Run: headless pygame with SDL's dummy video driver; simulated clock (each Clock.tick advances the game by its frame time, no real sleeping); random seed 0; keys injected as events and as key.get_pressed() state; no mouse input.
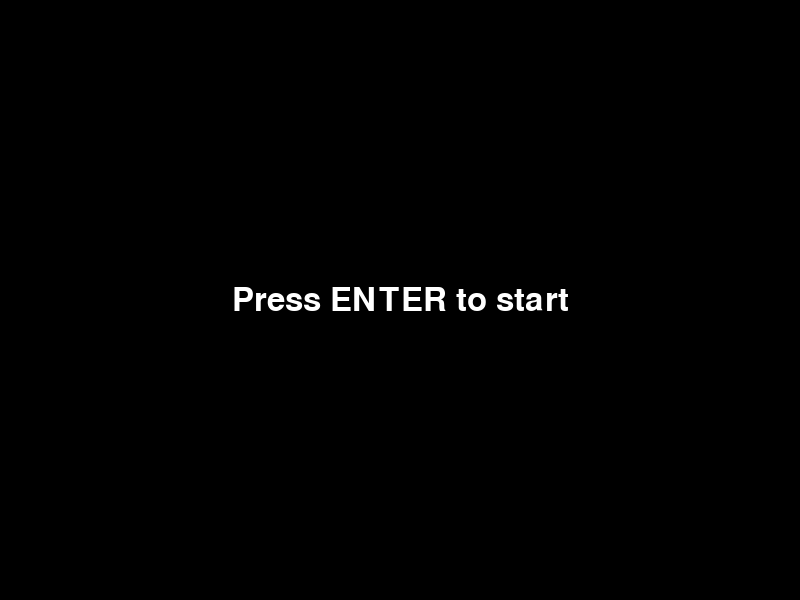
Frame 1 of 4 · flips 1–60 · no input
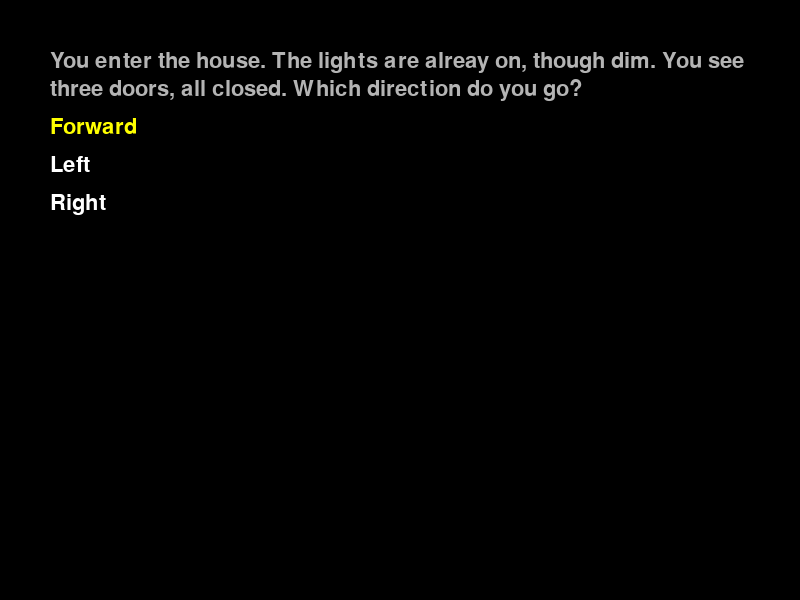
Frame 2 of 4 · flips 61–180 · tapped SPACE, RETURN · held RIGHT (→), D
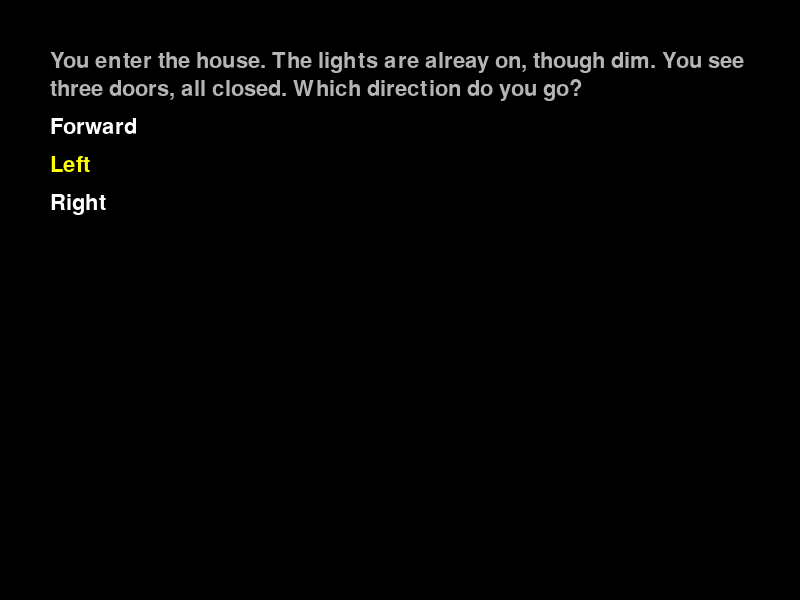
Frame 3 of 4 · flips 181–300 · held DOWN (↓), S
Frame 4 of 4 · flips 301–420 · held LEFT (←), A, UP (↑), W · screen same as frame 2, image omitted

The pygame program that drew these frames:

import pygame
import sys

pygame.init()

# ---------- Constants ----------
WIDTH, HEIGHT = 800, 600
WIN = pygame.display.set_mode((WIDTH, HEIGHT))
pygame.display.set_caption("Old Style Terminal")

FONT = pygame.font.SysFont("Courier New", 32)
BIGFONT = pygame.font.SysFont("Courier New", 48)
WHITE = (255, 255, 255)
BLACK = (0, 0, 0)
YELLOW = (255, 255, 0)
GREY = (180, 180, 180)

# ---------- Game Variables ----------
state = "menu"  # or "selection"
menu_message = "Press ENTER to start"
options = {
    "Entry": [
        "You enter the house. The lights are alreay on, though dim. You see three doors, all closed. Which direction do you go? ",
        "Forward",
        "Left",
        "Right",
    ],
    "Exit" : [
        "The door won't budge: it has a lock.",
        "Back",
    ],
    "Sheets" : [
        "You open the door and see an empty room, save for a paper with six sheets of paper on it, numbered one through six.",
        "One",
        "Two",
        "Three",
        "Four",
        "Five",
        "Six",
        "Back"
    ],
    "Lockbox" : [
        "You open the door and see a table with a strange box on it, with a code entry. Maybe you could open the box if you found a code? ",
        "Leave"
    ],
    "Sheet1" : [
        "The sheet has several points on it, all numbered. Connect them, or count the number of dots? ",
        "Connect",
        "Count"
    ],
    "Sheet1 Connected" : [
        "The lines connect to form the number 19.",
        "Check another"
    ],
    "Sheet1 Counted" : [
        "There are 19 dots on the page.",
        "Check another"
    ],
    "Sheet2" : [
        "The sheet has an equation containing x and y. Which do you solve for? ",
        "x",
        "y"
    ],
    "Sheet2 y" : [
        "You get the equation y = 9x.",
        "Check another"
    ],
    "Sheet2 x" : [
        "You get the equation x = y/9.",
        "Check another"
    ],
    "Sheet3" : [
        "The sheet has the roman numeral XIX.",
        "Check another"
    ],
    "Sheet4" : [
        "The sheet has a picture of a pie, then a minus sign and the number 2.14...?",
        "Check another"
    ],
    "Sheet5" : [
        "On the sheet are the numbers 72, 2, and 2. It looks as though something between them was erased, and it appears to be the same between both pairs.",
        "Check another"
    ],
    "Sheet6" : [
        "On the sheet is a sequence of numbers: __, 40, 80, 160.",
        "Check another"
    ],
    "Key" : [
        "You notice another sheet, containing a table of numbers and letters. It maps a to 1, b to 2, and so on. Perhaps by converting the numbers you found and rearranging them, you can form a word? ",
        "Back"
    ],
    "Enter code" : [
        "These are the combinations you came up with. Which do you try? ",
        "STAIRS",
        "SITRAS",
        "TIRSSA",
        "SISART",
        "ATSIRS",
        "ISTRAS"
    ],
    "Open" : [
        "The lockbox clicks open, revealing a small key inside.",
        "Back"
    ],
    "Failure" : [
        "Nothing happened.",
        "Back"
    ],
    "Insert Key" : [
        "You insert the key into the door lock, and it clicks open. Do you proceed and see what lies in wait? ",
        "Move forward"
    ]
}
# selected is the currently-highlighted option index within the active scene's option list
# index 0 is a descriptive line and must not be selectable, so default to 1
selected = 1
scene = "Entry"
checked = []

# ---------- Draw Functions ----------
def draw_menu():
    WIN.fill(BLACK)
    text = BIGFONT.render(menu_message, True, WHITE)
    WIN.blit(text, (WIDTH//2 - text.get_width()//2, HEIGHT//2 - text.get_height()//2))
    pygame.display.update()

def wrap_text(text, font, max_width):
    """Return a list of lines where each line's pixel width <= max_width.

    Splits on spaces, and if a single word is wider than max_width it will
    be broken across characters.
    """
    words = text.split(' ')
    lines = []
    current = ""

    for word in words:
        if current:
            test = current + ' ' + word
        else:
            test = word

        # If the test fits, accept it
        if font.size(test)[0] <= max_width:
            current = test
        else:
            # If current has content, push it as a line
            if current:
                lines.append(current)
                current = ""

            # If the single word is too long, break it into chunks
            if font.size(word)[0] > max_width:
                part = ""
                for ch in word:
                    if font.size(part + ch)[0] <= max_width:
                        part += ch
                    else:
                        if part:
                            lines.append(part)
                        part = ch
                if part:
                    current = part
            else:
                current = word

    if current:
        lines.append(current)

    return lines

def draw_selection(scene=0):
    WIN.fill(BLACK)
    x = 50
    y = 50
    max_width = WIDTH - 2 * x
    line_height = FONT.get_linesize()

    current_options = options[scene]

    for i, option in enumerate(current_options):
        # index 0 is descriptive and should appear disabled
        if i == 0:
            color = GREY
        else:
            color = YELLOW if i == selected else WHITE

        wrapped_lines = wrap_text(option, FONT, max_width)
        for line in wrapped_lines:
            text_surf = FONT.render(line, True, color)
            WIN.blit(text_surf, (x, y))
            y += line_height + 4

        # Add extra spacing between options
        y += 10

    pygame.display.update()

# ---------- Main Loop ----------
def run(name):
    global state, selected, scene, checked
    while True:
        for event in pygame.event.get():
            if event.type == pygame.QUIT:
                pygame.quit()
                sys.exit()

            if event.type == pygame.KEYDOWN:
                if state == "menu":
                    if event.key == pygame.K_RETURN:
                        state = "selection"
                        # ensure we start on the first selectable option
                        selected = 1
                elif state == "selection":
                    current_options = options[scene]
                    n = len(current_options)
                    # if there are no selectable entries, ignore navigation
                    if n <= 1:
                        continue

                    if event.key == pygame.K_UP:
                        selected -= 1
                        if selected < 1:
                            selected = n - 1
                    elif event.key == pygame.K_DOWN:
                        selected += 1
                        if selected > n - 1:
                            selected = 1
                    elif event.key == pygame.K_RETURN:
                        if(current_options[selected] == "Forward"):
                            scene = "Exit"
                        elif(current_options[selected] == "Back"):
                            scene = "Entry"
                        elif(current_options[selected] == "Left"):
                            scene = "Sheets"
                        elif(current_options[selected] == "Right"):
                            scene = "Lockbox"
                        elif(current_options[selected] == "Leave"):
                            scene = "Entry"
                        elif(current_options[selected] == "Check another"):
                            if scene in ["Sheet1", "Sheet2", "Sheet3", "Sheet4", "Sheet5", "Sheet6"] and scene not in checked:
                                checked.append(scene)
                            if scene in ["Sheet1 Connected", "Sheet1 Counted", "Sheet2 x", "Sheet2 y"] and scene.split()[0] not in checked:
                                checked.append(scene.split()[0])
                            scene = "Sheets"
                        elif(current_options[selected] == "One"):
                            scene = "Sheet1"
                        elif(current_options[selected] == "Connect"):
                            scene = "Sheet1 Connected"
                        elif(current_options[selected] == "Count"):
                            scene = "Sheet1 Counted"
                        elif(current_options[selected] == "Two"):
                            scene = "Sheet2"
                        elif(current_options[selected] == "x"):
                            scene = "Sheet2 x"
                        elif(current_options[selected] == "y"):
                            scene = "Sheet2 y"
                        elif(current_options[selected] == "Three"):
                            scene = "Sheet3"
                        elif(current_options[selected] == "Four"):
                            scene = "Sheet4"
                        elif(current_options[selected] == "Five"):
                            scene = "Sheet5"
                        elif(current_options[selected] == "Six"):
                            scene = "Sheet6"
                        elif(current_options[selected] == "SISART"):
                            scene = "Open"
                            if("Insert Key" not in options["Exit"]):
                                options["Exit"].append("Insert Key")
                        elif(current_options[selected] == "Key"):
                            scene = "Key"
                        elif(current_options[selected] == "Enter Code"):
                            scene = "Enter code"
                        elif(current_options[selected] == "Insert Key"):
                            scene = "Insert Key"
                        elif(current_options[selected] == "Move forward"):
                            pygame.quit()
                            return
                        else:
                            scene = "Failure"
                        if(sorted(checked) == ["Sheet1", "Sheet2", "Sheet3", "Sheet4", "Sheet5", "Sheet6"] and ("Key" not in options["Sheets"])):
                            options["Sheets"].append("Key")
                            options["Lockbox"].append("Enter Code")
                            scene = "Key"
                        selected = 1  # reset selection to first option

        if state == "menu":
            draw_menu()
        elif state == "selection":
            draw_selection(scene)

if __name__ == "__main__":
    run("")
